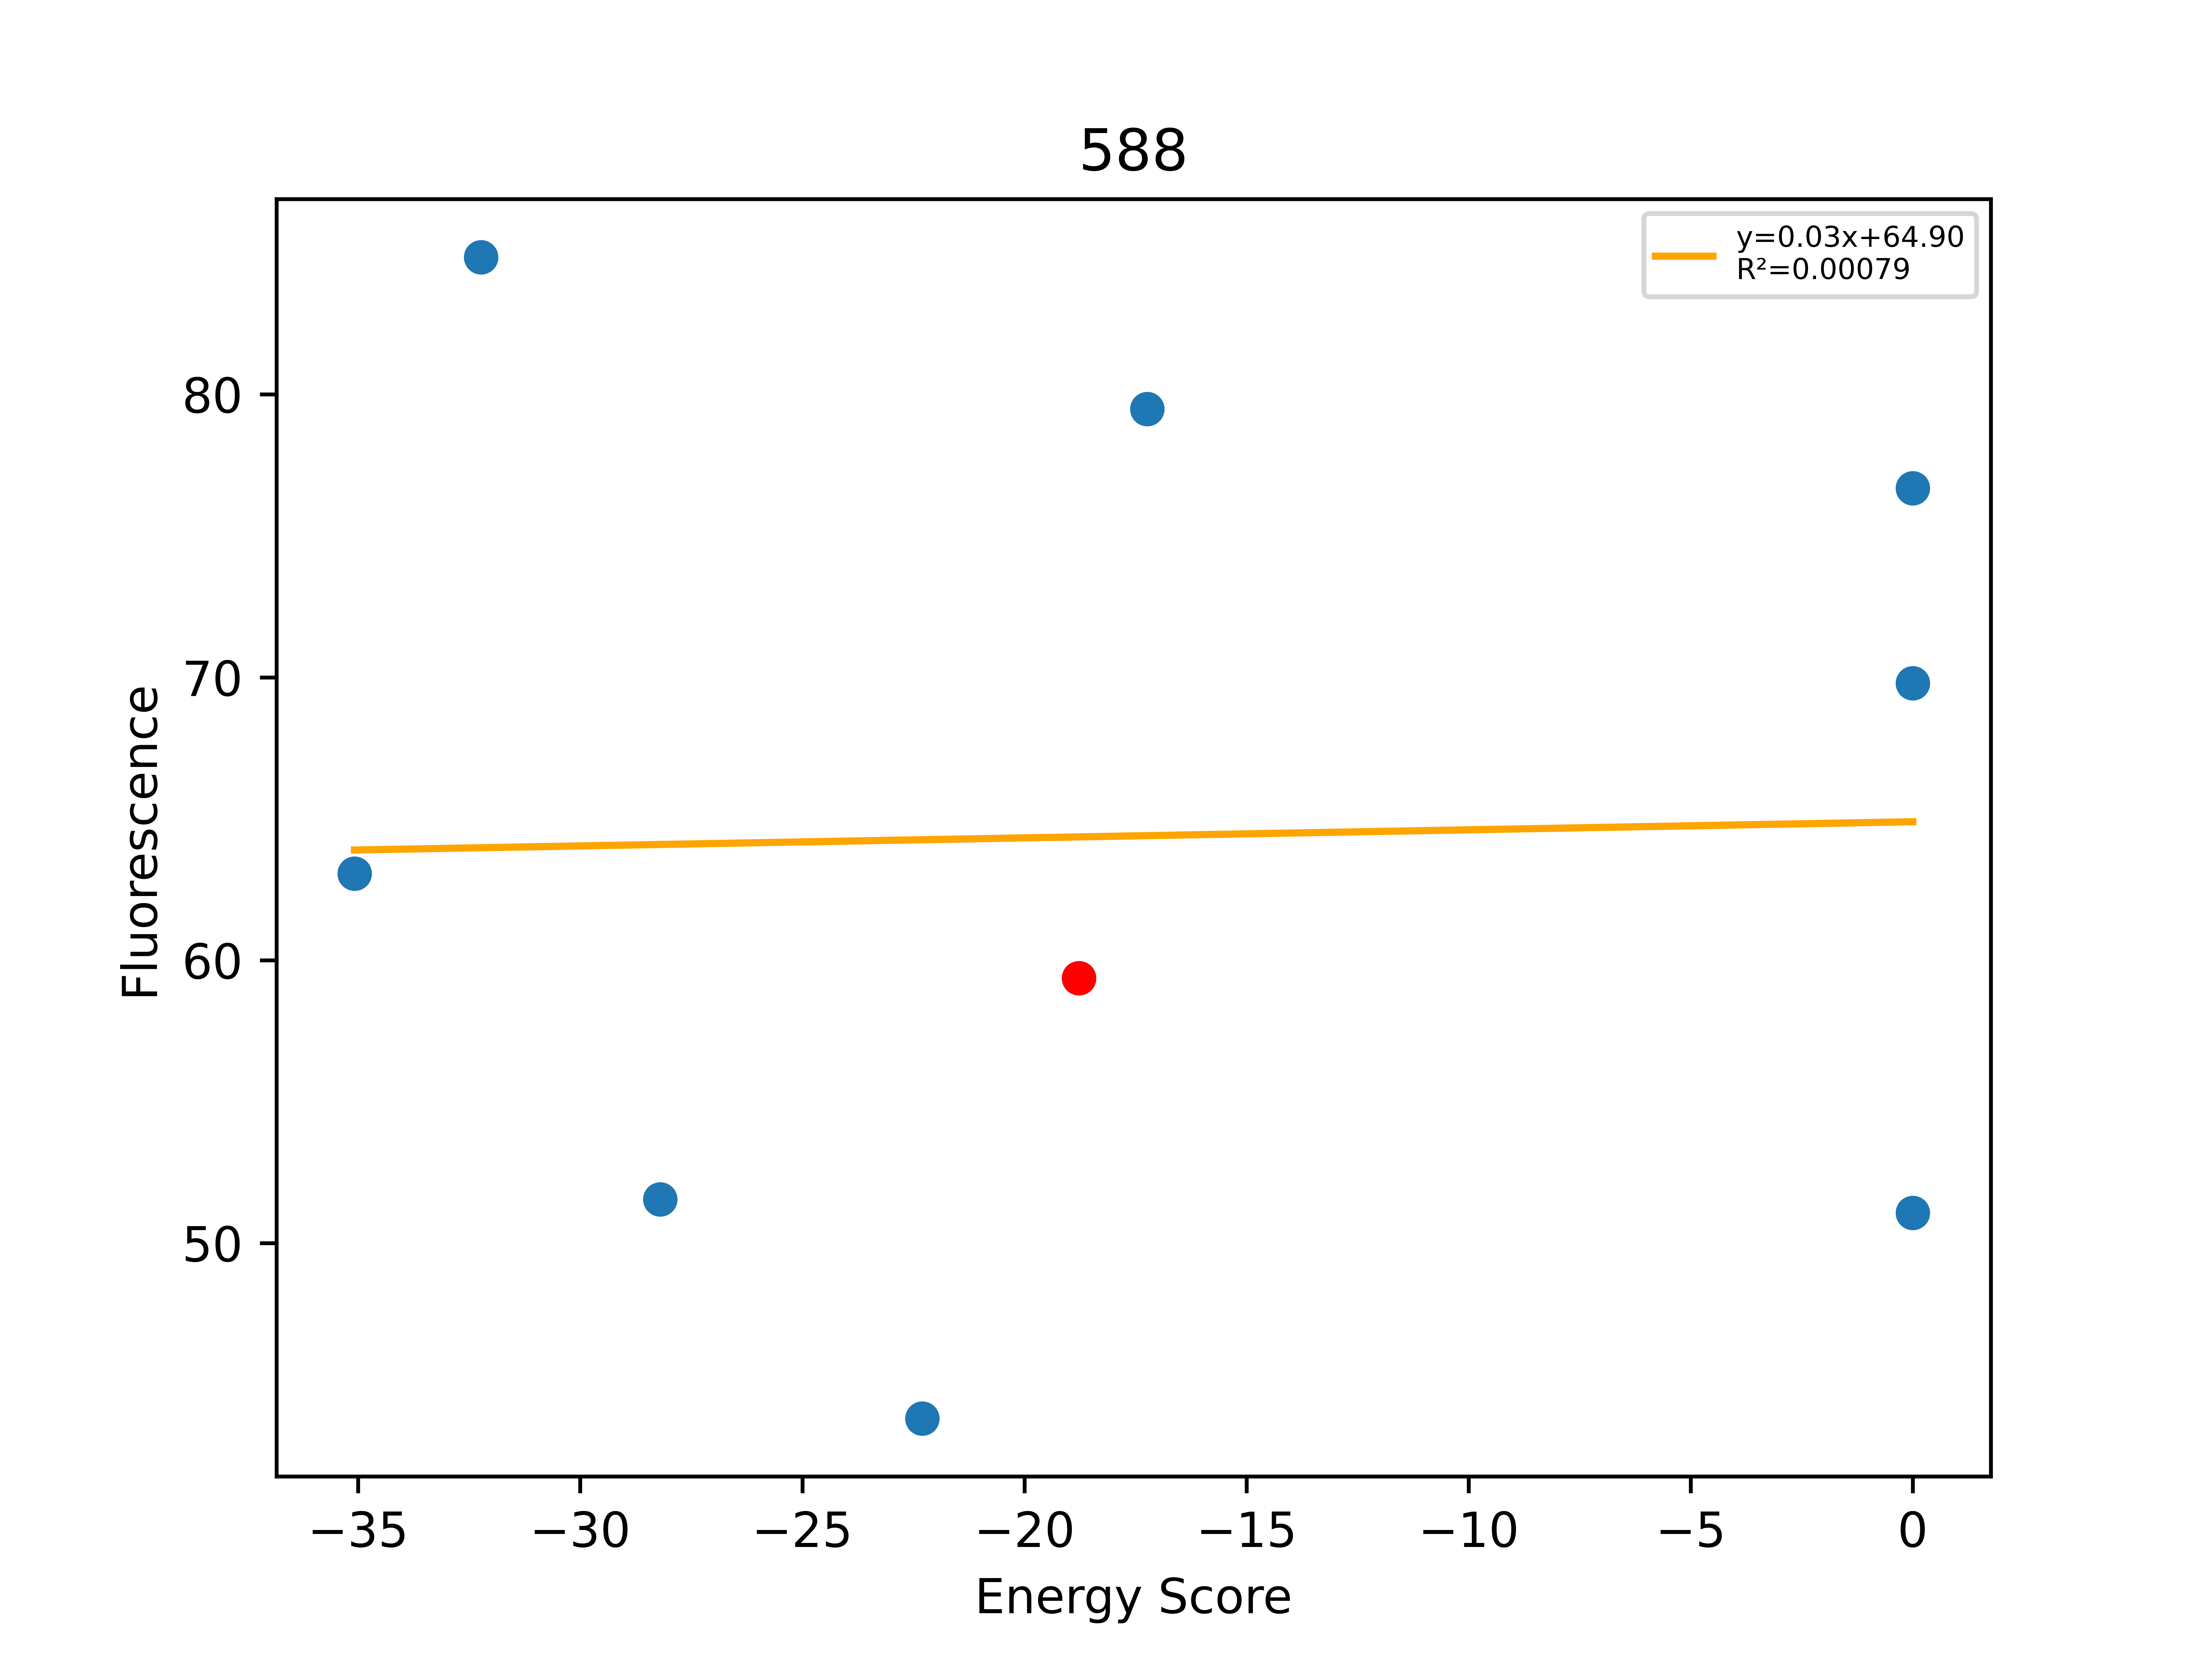

Data behind this chart, as committed beside it:
, Unnamed: 0, Total, Dimer, Monomer, DimerDiff, VDWDimer, VDWDiff, HBONDDimer, HBONDDiff, IMM1Dimer, IMM1Diff, SequenceProbability, DimerSasa, MonomerSasa, startXShift, xShift, xShiftDiff, startCrossingAngle, crossingAngle, crossingAngleDiff, startAxialRotation, axialRotation, axialRotationDiff
0, 1091, -35.08, -406.2, -371.1, -17.34, -65.87, 0.985, -94.06, -13.86, -246.2, -4.46, 1.73219e-05, 3950, 4648, 8.618, 8.912, -0.2939, -42.87, -46.61, 3.739, 70.48, 71.66, -1.175
1, 1093, -32.23, -392.3, -360.1, -3.472, -61.71, 5.144, -80.23, -0.02952, -250.4, -8.586, 1.10938e-05, 3945, 4785, 8.618, 8.912, -0.2939, -42.87, -46.61, 3.739, 70.48, 71.66, -1.175
2, 1090, -28.2, -409.3, -381.1, -20.47, -68.64, -1.79, -95.59, -15.4, -245.1, -3.281, 5.19657e-05, 3963, 4650, 8.618, 8.912, -0.2939, -42.87, -46.61, 3.739, 70.48, 71.66, -1.175
3, 1085, -22.3, -382.7, -360.4, 6.153, -63.16, 3.688, -80.23, -0.02952, -239.3, 2.495, 2.21876e-05, 4019, 4578, 8.618, 8.912, -0.2939, -42.87, -46.61, 3.739, 70.48, 71.66, -1.175
4, 1086, -18.77, -388.8, -370.1, -9.276, -66.85, -4.754, -80.2, -3.183, -241.8, -1.34, 5.89723e-05, 3975, 0.0, 8.618, 8.912, -0.2939, -42.87, -46.61, 3.739, 70.48, 71.66, -1.175
5, 150, -17.24, -387.7, -370.5, 1.086, -75.44, -8.592, -80.13, 0.06549, -232.2, 9.613, 5.89723e-05, 3977, 4436, 8.618, 8.912, -0.2939, -42.87, -46.61, 3.739, 70.48, 71.66, -1.175
6, 692, 0.0, 4133, -378.2, 4522, 4446, 4513, -80.23, -0.03175, -233, 8.82, 0.0001567, 3946, 4514, 8.618, 8.912, -0.2939, -42.87, -46.61, 3.739, 70.48, 71.66, -1.175
7, 1084, 0.0, -345.2, -363.4, 43.61, -35.38, 31.47, -67.13, 13.07, -242.7, -0.921, 5.6101e-05, 3937, 4667, 8.618, 8.912, -0.2939, -42.87, -46.61, 3.739, 70.48, 71.66, -1.175
8, 1097, 0.0, -324.7, -367.3, 64.1, 2.028, 68.88, -81.7, -1.501, -245, -3.277, 3.06932e-05, 3938, 4619, 8.618, 8.912, -0.2939, -42.87, -46.61, 3.739, 70.48, 71.66, -1.175
